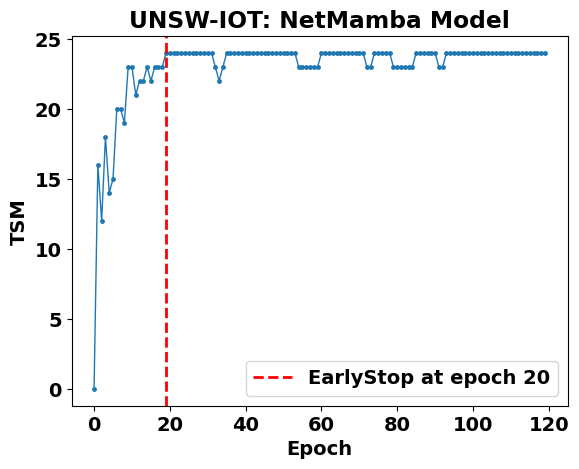

Reproduce this figure in Python.
import argparse
import matplotlib.pyplot as plt
import matplotlib
import numpy as np

# 设置字体为Times New Roman并加粗
plt.rcParams['font.family'] = 'Times New Roman'
plt.rcParams['font.weight'] = 'bold'
plt.rcParams['font.size'] = 14  # 字号为14

# 处理命令行参数
parser = argparse.ArgumentParser(description='Generate TSM-epoch plots.')
parser.add_argument('--model', type=str, default='NetMamba', help='')
parser.add_argument('--dataset', type=str, default='UNSW-IOT', help='Dataset name (default: unsw-iot)')
parser.add_argument('--K', type=int, default=24, help='')
args = parser.parse_args()

# unsw-iot
data = []
if args.model == 'Resnet':
    if args.dataset == 'UNSW-IOT':
        if args.K == 16:
            data = [0, 13, 12, 14, 13, 14, 15, 15, 14, 15, 15, 13, 14, 15, 15, 15, 15, 15, 16, 16, 16, 15, 14, 15, 14, 15, 14, 14, 15, 15]
        elif args.K == 24:
            data = [0, 22, 21, 21, 21, 24, 23, 23, 23, 22, 22, 23, 23, 22, 22, 23, 24, 24, 24, 24, 24, 24, 24, 24, 24, 24, 24, 24, 23, 23]
        elif args.K == 32:
            data = [0, 29, 27, 28, 29, 30, 30, 30, 30, 31, 31, 31, 30, 30, 31, 32, 32, 32, 32, 31, 31, 32, 31, 31, 31, 30, 31, 31, 31, 31]
        else:
            data = [0, 37, 36, 38, 37, 37, 38, 38, 37, 37, 39, 39, 38, 38, 38, 39, 40, 38, 38, 40, 40, 40, 40, 39, 39, 40, 39, 39, 40, 39]
    elif args.dataset == 'UNSW-NB':
        data = []
    elif args.dataset == 'NSL-KDD':
        data = []
elif args.model == 'NetMamba':
    if args.dataset == 'UNSW-IOT':
        if args.K == 8:
            data = [0, 7, 6, 6, 7, 7, 6, 5, 6, 7, 7, 8, 7, 7, 8, 7, 7, 8, 8, 7, 7, 7, 7, 8, 8, 7, 7, 8, 8, 8, 8, 7, 7, 8, 7, 7, 8, 7, 7, 7, 6, 7, 8, 7, 7, 7, 6, 7, 8, 8, 8, 8, 8, 8, 8, 8, 8, 7, 7, 7, 7, 6, 7, 7, 7, 8, 8, 8, 8, 8, 8, 8, 8, 8, 8, 8, 8, 8, 8, 8, 8, 8, 8, 8, 8, 8, 8, 7, 7, 8, 8, 8, 8, 8, 8, 8, 8, 8, 8, 8, 8, 8, 8, 8, 8, 8, 8, 8, 8, 8, 8, 8, 8, 8, 8, 8, 8, 8, 8, 8]
        elif args.K == 16:
            data = [0, 13, 9, 12, 15, 15, 14, 11, 11, 12, 14, 15, 15, 15, 15, 16, 16, 16, 16, 16, 16, 16, 15, 14, 15, 14, 14, 16, 16, 16, 15, 15, 16, 16, 16, 16, 16, 16, 16, 16, 15, 15, 16, 16, 16, 16, 16, 16, 16, 16, 16, 16, 16, 16, 15, 15, 16, 16, 16, 16, 16, 16, 16, 16, 16, 16, 16, 16, 16, 16, 16, 16, 16, 16, 16, 16, 16, 16, 16, 16, 16, 16, 16, 16, 16, 16, 16, 16, 16, 16, 16, 16, 16, 16, 16, 15, 15, 15, 15, 16, 16, 16, 16, 16, 16, 16, 16, 16, 16, 16, 16, 16, 15, 15, 16, 15, 15, 16, 16, 16]
        elif args.K == 24:
            data = [0, 16, 12, 18, 14, 15, 20, 20, 19, 23, 23, 21, 22, 22, 23, 22, 23, 23, 23, 24, 24, 24, 24, 24, 24, 24, 24, 24, 24, 24, 24, 24, 23, 22, 23, 24, 24, 24, 24, 24, 24, 24, 24, 24, 24, 24, 24, 24, 24, 24, 24, 24, 24, 24, 23, 23, 23, 23, 23, 23, 24, 24, 24, 24, 24, 24, 24, 24, 24, 24, 24, 24, 23, 23, 24, 24, 24, 24, 24, 23, 23, 23, 23, 23, 23, 24, 24, 24, 24, 24, 24, 23, 23, 24, 24, 24, 24, 24, 24, 24, 24, 24, 24, 24, 24, 24, 24, 24, 24, 24, 24, 24, 24, 24, 24, 24, 24, 24, 24, 24]
        elif args.K == 32:
            data = [0, 22, 18, 25, 22, 24, 28, 27, 28, 30, 30, 31, 32, 31, 31, 31, 32, 31, 30, 31, 30, 31, 31, 31, 31, 30, 31, 32, 32, 32, 32, 32, 32, 32, 32, 32, 32, 32, 32, 32, 31, 31, 31, 31, 32, 31, 31, 32, 32, 32, 32, 32, 31, 31, 32, 31, 31, 32, 31, 31, 32, 32, 32, 31, 30, 31, 32, 32, 32, 32, 32, 32, 32, 32, 32, 31, 31, 32, 32, 32, 31, 31, 31, 31, 32, 32, 32, 32, 32, 31, 31, 32, 32, 32, 32, 32, 32, 31, 31, 32, 32, 32, 31, 31, 32, 32, 32, 32, 32, 32, 32, 32, 32, 32, 32, 32, 32, 32, 32, 32]

# 数据数组

# 找到第一次出现K值的位置
first_occurrence = data.index(args.K)

# 创建图形
plt.figure(dpi=600)  # 设置dpi为600
plt.plot(data, marker='o', markersize=2, markeredgewidth=1.5, linestyle='-', linewidth=1)
# plt.plot(data, marker='o', linestyle='-', linewidth=2)

# 标记第一次出现K值的地方
plt.axvline(x=first_occurrence, color='red', linestyle='--', linewidth=2, label=f'EarlyStop at epoch {first_occurrence + 1}')

# 设置标签
plt.xlabel('Epoch', weight='bold')
plt.ylabel('TSM', weight='bold')
plt.title(f'{args.dataset}: NetMamba Model', fontweight='bold')
plt.legend()

# 保存并显示图形，裁剪白边
plt.savefig(f'{args.dataset}_TSM_vs_epoch_K{args.K}.png', dpi=600, bbox_inches='tight', pad_inches=0.1)
plt.show()
